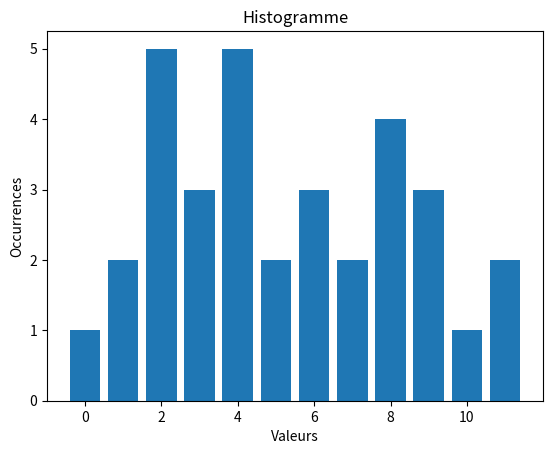

Write the Python code that produced this figure.
import matplotlib.pyplot as plt

lstFreq=[6,5,6,8,4,2,1,5]

# Fonction d'exercice 1
def valMax(lst: list) -> int:
    """
    Trouve la valeur maximale dans une liste.
    
    Paramètres:
        lst (list): Une liste d'entiers.
    
    Retourne:
        int: La valeur maximale dans la liste.
    """
    maxi = 0
    for elt in lst:
      if maxi < elt:
        maxi = elt
    return maxi

# Question 1
def histo(lstFreq:list)->list:
  valeurMax = valMax(lstFreq)
  lstHisto = [0 for i in range(valeurMax+1)]
  for elt in lstFreq:
    lstHisto[elt] += 1
  return lstHisto

print(histo(lstFreq))

def estInjective(lstFreq:list)->bool:
  lstHisto = histo(lstFreq)
  for elt in lstHisto:
    if elt > 1:
      return False
  return True
    
print(estInjective(lstFreq))

def estSurjective(lstFreq:list)->bool:
  lstHisto = histo(lstFreq)
  for elt in lstHisto:
    if elt < 1:
      return False
  return True

print(estSurjective(lstFreq))

def estBijective(lstFreq:list)->bool:
  return estInjective(lstFreq) and estSurjective(lstFreq)

# Question 2

def afficheHisto(lstFreq: list) -> None:
    """
    Affiche un histogramme basé sur une liste de fréquences.

    Args:
        lstFreq (list): Liste des fréquences à partir desquelles l'histogramme est généré.

    Returns:
        None
    """
    lstHisto = histo(lstFreq)
    strResultat = "HISTOGRAMME \n"
    maxOcc = valMax(lstHisto)
    
    # construction de l'histogramme ligne par ligne
    for i in range(maxOcc):
        for elt in lstHisto:
            if elt >= maxOcc - i:
                strResultat += " # " if elt < 10 else "# "
            else:
                strResultat += "   " if elt < 10 else "  "
        strResultat += '\n'
    
    for i in range(len(lstHisto)):
        strResultat += ' ' + str(i) + ' '
    
    print(strResultat)
  
lstFreq = [2, 3, 1, 8, 9, 4, 2, 3, 2, 10, 11, 11, 8, 9, 7, 4, 2, 1, 5, 6, 8, 9, 0, 8, 7, 6, 6, 3, 4, 4, 4, 2, 5]
print(histo(lstFreq))
afficheHisto(lstFreq)

def afficheHistoMatPlot(lstFreq: list) -> None:
    """
    Affiche un histogramme basé sur une liste de fréquences en utilisant Matplotlib.

    Args:
        lstFreq (list): Liste des fréquences à partir desquelles l'histogramme est généré.

    Returns:
        None
    """
    lstHisto = histo(lstFreq)
    plt.bar(range(len(lstHisto)), lstHisto)
    plt.xlabel('Valeurs')
    plt.ylabel('Occurrences')
    plt.title('Histogramme')
    plt.show()

afficheHistoMatPlot(lstFreq)